9-way image classification set "content" from GitHub (tjnut3/CoffeeModel); label vocabulary: AAA grade coffee bean, black coffee bean, borer damaged coffee bean, elephant ear coffee bean, fade, half coffee bean, incomplete coffee bean, peaberry coffee bean, triangle coffee bean.

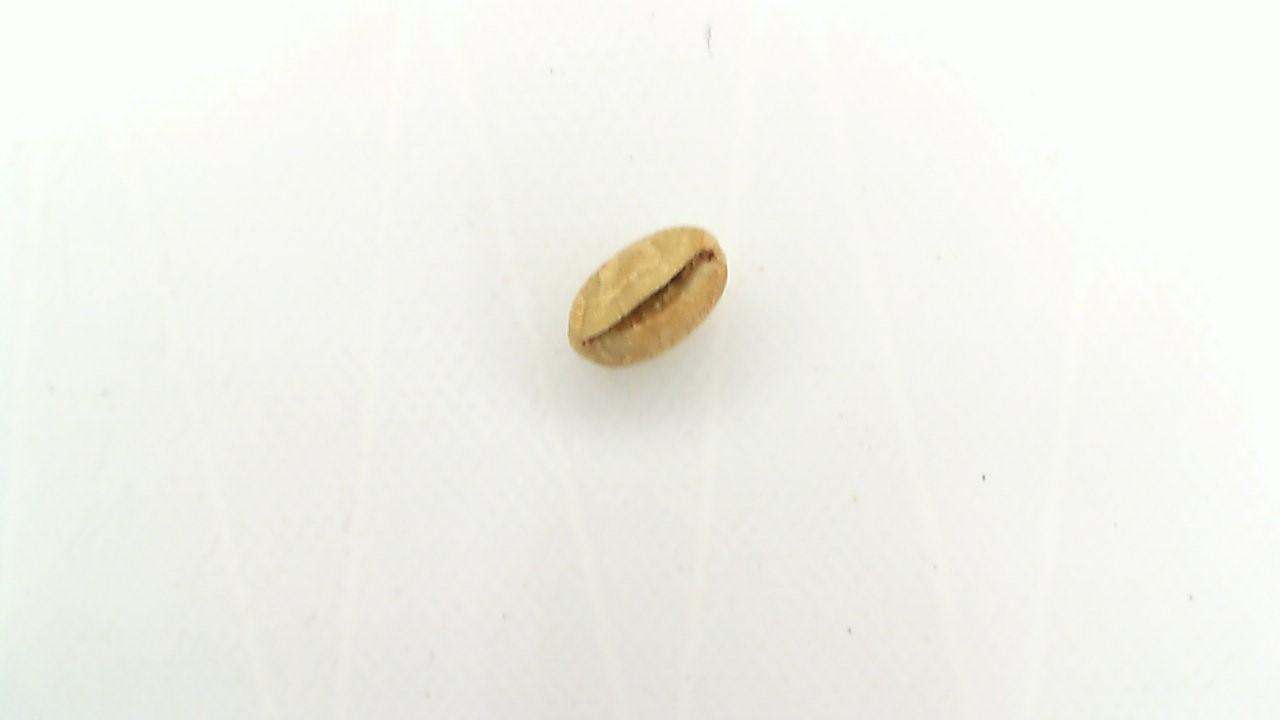
Label: peaberry coffee bean

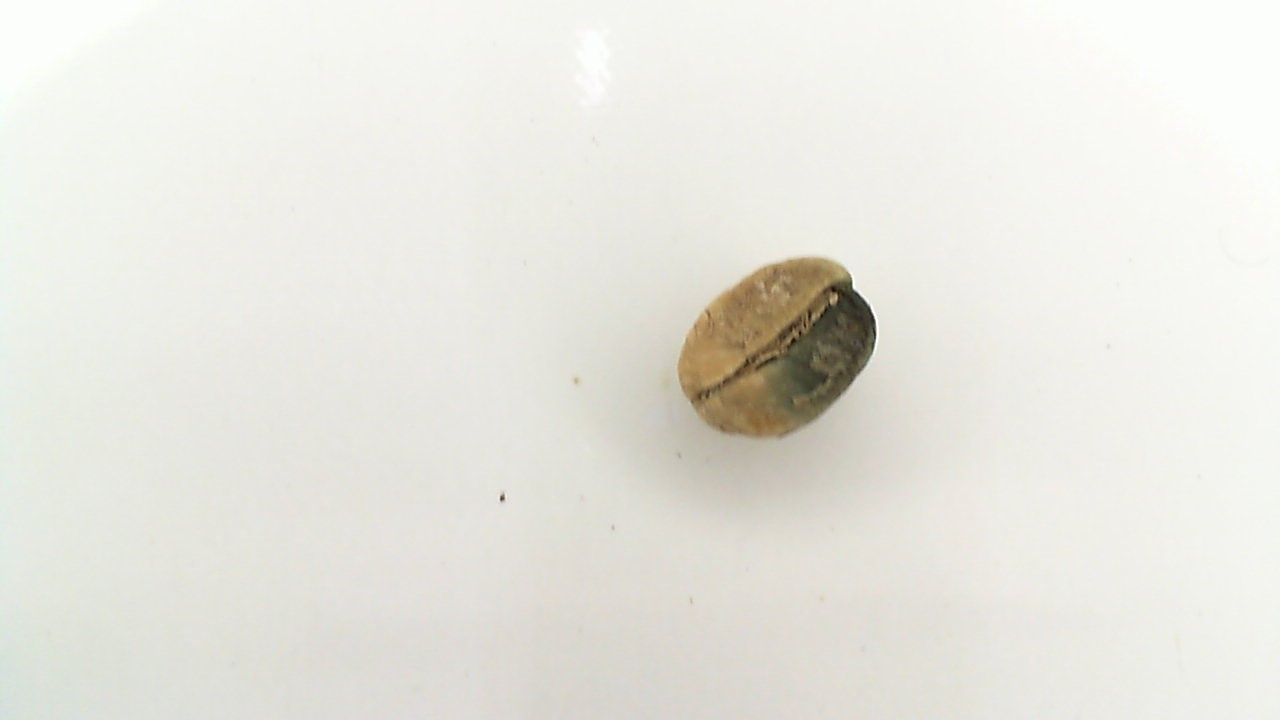
Label: fade

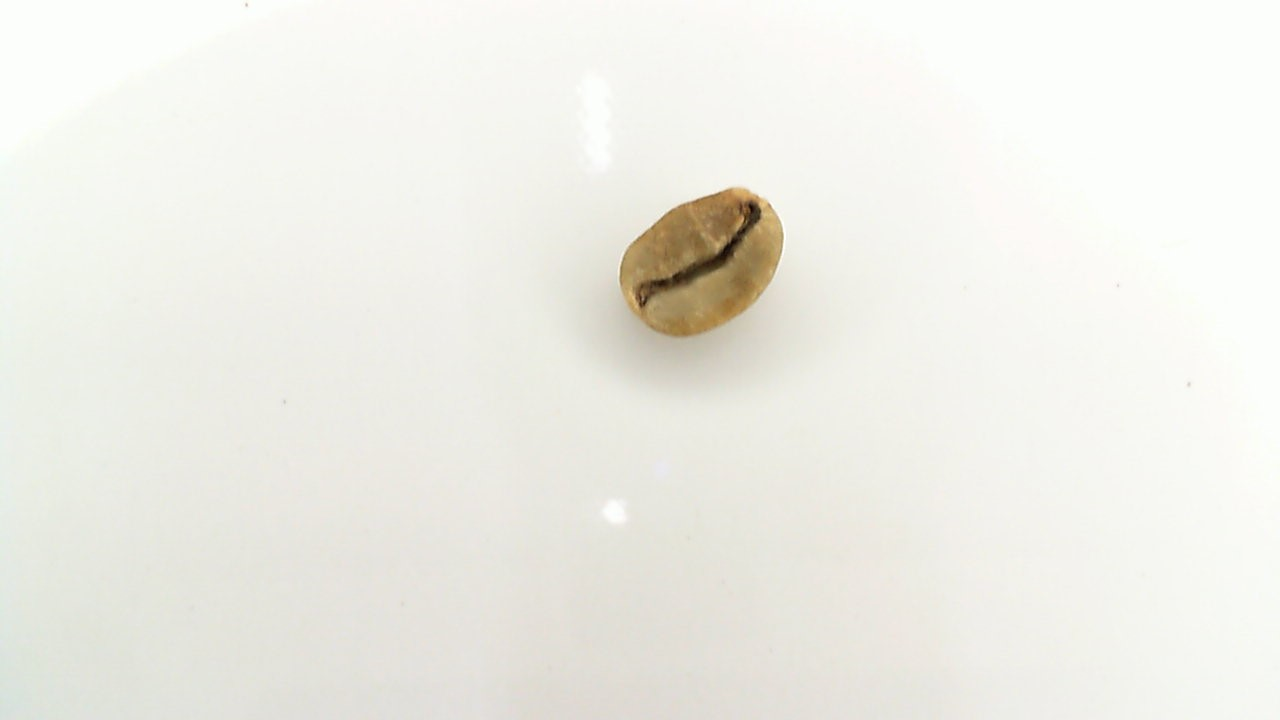
Label: borer damaged coffee bean

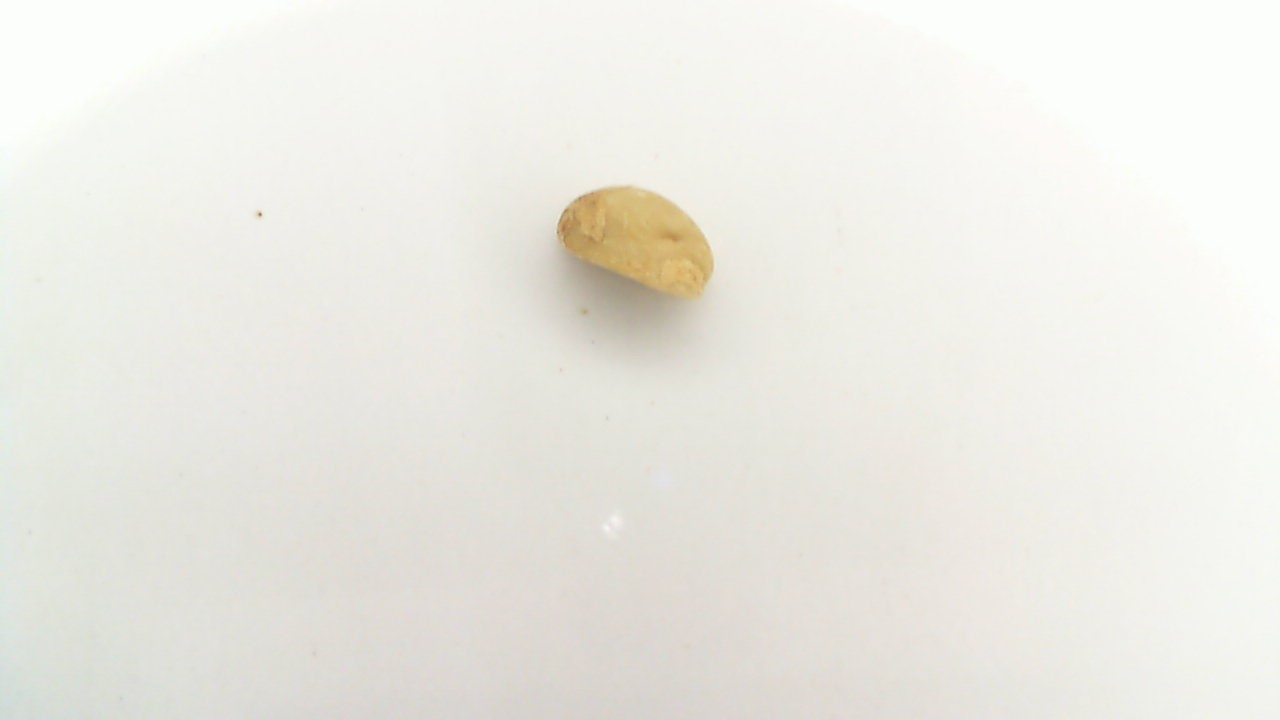
Label: triangle coffee bean

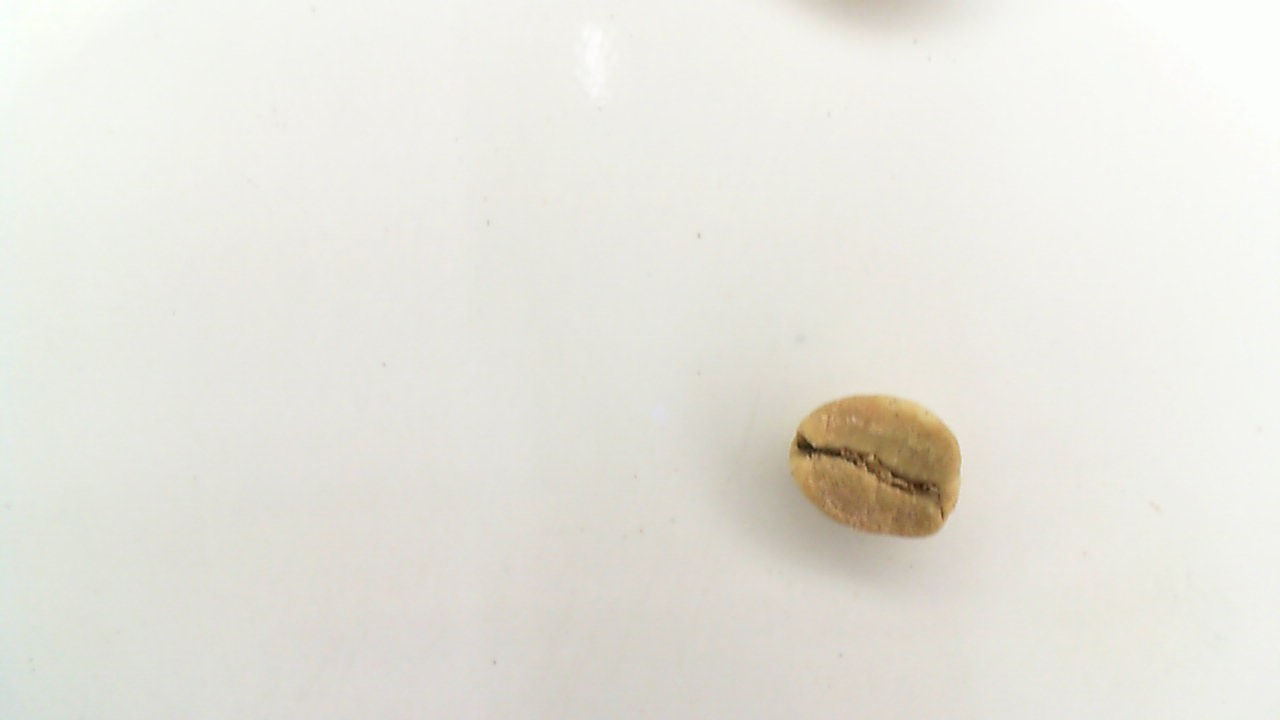
Label: elephant ear coffee bean

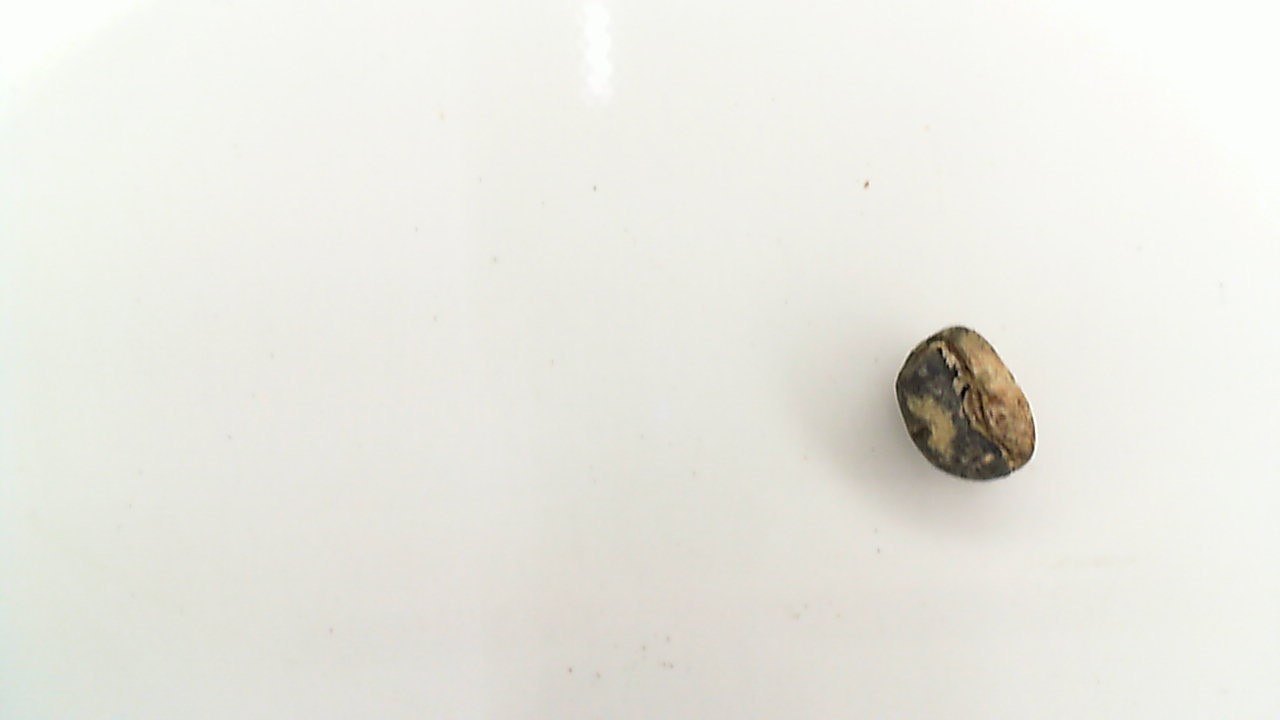
Label: black coffee bean
